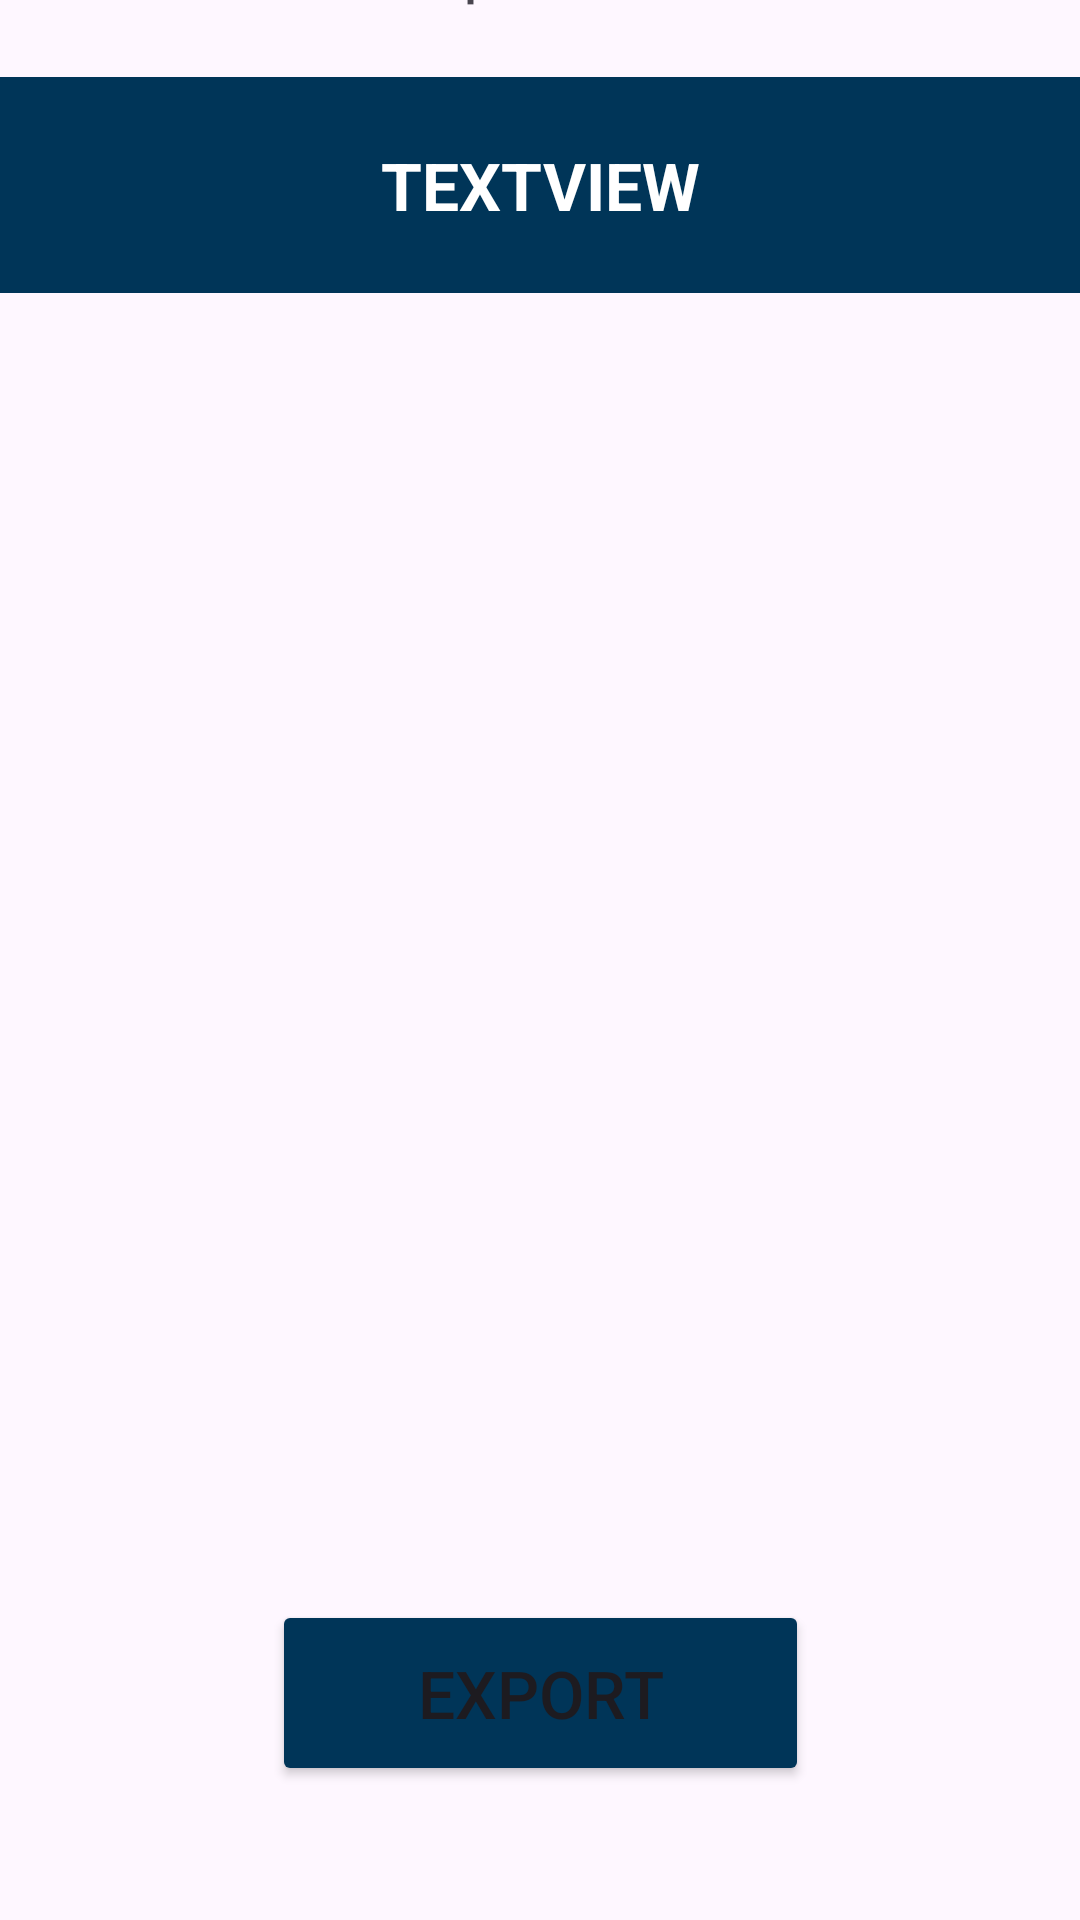

Layout XML and referenced resources for this Android screen:
<!-- AndroidManifest.xml: application theme Theme.Liqid20 -->
<!-- res/layout/activity_dashboard.xml -->
<?xml version="1.0" encoding="utf-8"?>
<androidx.constraintlayout.widget.ConstraintLayout xmlns:android="http://schemas.android.com/apk/res/android"
    xmlns:app="http://schemas.android.com/apk/res-auto"
    xmlns:tools="http://schemas.android.com/tools"
    android:layout_width="match_parent"
    android:layout_height="match_parent"
    tools:context=".DashboardActivity">

    <Button
        android:id="@+id/buttonExport"
        android:layout_width="179dp"
        android:layout_height="62dp"
        android:backgroundTint="@color/liqid"
        android:text="@string/export"
        android:textSize="22sp"
        app:layout_constraintBottom_toBottomOf="parent"
        app:layout_constraintEnd_toEndOf="parent"
        app:layout_constraintHorizontal_bias="0.501"
        app:layout_constraintStart_toStartOf="parent"
        app:layout_constraintTop_toTopOf="parent"
        app:layout_constraintVertical_bias="0.923" />

    <androidx.constraintlayout.widget.ConstraintLayout
        android:id="@+id/constraintLayout"
        android:layout_width="match_parent"
        android:layout_height="wrap_content"
        android:padding="12dp"
        app:layout_constraintBottom_toTopOf="@+id/recyclerView"
        app:layout_constraintEnd_toEndOf="parent"
        app:layout_constraintHorizontal_bias="1.0"
        app:layout_constraintStart_toStartOf="parent"
        app:layout_constraintTop_toTopOf="parent"
        app:layout_constraintVertical_bias="1.0">

        <TextView
            android:id="@+id/id_heading"
            android:layout_width="wrap_content"
            android:layout_height="wrap_content"
            android:text="@string/index"
            android:textSize="22sp"
            app:layout_constraintBottom_toBottomOf="parent"
            app:layout_constraintEnd_toStartOf="@+id/speed_heading"
            app:layout_constraintHorizontal_bias="0.244"
            app:layout_constraintStart_toStartOf="parent"
            app:layout_constraintTop_toTopOf="parent" />

        <TextView
            android:id="@+id/speed_heading"
            android:layout_width="wrap_content"
            android:layout_height="wrap_content"
            android:layout_marginEnd="76dp"
            android:text="@string/speed"
            android:textSize="22sp"
            app:layout_constraintBottom_toBottomOf="parent"
            app:layout_constraintEnd_toStartOf="@+id/travel_heading"
            app:layout_constraintHorizontal_bias="1.0"
            app:layout_constraintStart_toStartOf="parent"
            app:layout_constraintTop_toTopOf="parent"
            app:layout_constraintVertical_bias="0.333" />

        <TextView
            android:id="@+id/travel_heading"
            android:layout_width="wrap_content"
            android:layout_height="wrap_content"
            android:layout_marginStart="232dp"
            android:text="@string/travel"
            android:textSize="22sp"
            app:layout_constraintBottom_toBottomOf="parent"
            app:layout_constraintEnd_toStartOf="@+id/wait_heading"
            app:layout_constraintHorizontal_bias="0.379"
            app:layout_constraintStart_toStartOf="parent"
            app:layout_constraintTop_toTopOf="parent" />

        <TextView
            android:id="@+id/wait_heading"
            android:layout_width="wrap_content"
            android:layout_height="wrap_content"
            android:layout_marginStart="364dp"
            android:text="@string/wait"
            android:textSize="22sp"
            app:layout_constraintBottom_toBottomOf="parent"
            app:layout_constraintEnd_toStartOf="@+id/force_heading"
            app:layout_constraintHorizontal_bias="0.221"
            app:layout_constraintStart_toStartOf="parent"
            app:layout_constraintTop_toTopOf="parent" />

        <TextView
            android:id="@+id/force_heading"
            android:layout_width="wrap_content"
            android:layout_height="wrap_content"
            android:text="@string/force"
            android:textSize="22sp"
            app:layout_constraintBottom_toBottomOf="parent"
            app:layout_constraintEnd_toEndOf="parent"
            app:layout_constraintHorizontal_bias="0.941"
            app:layout_constraintStart_toStartOf="parent"
            app:layout_constraintTop_toTopOf="parent" />
    </androidx.constraintlayout.widget.ConstraintLayout>

    <androidx.recyclerview.widget.RecyclerView
        android:id="@+id/recyclerView"
        android:layout_width="match_parent"
        android:layout_height="614dp"
        app:layout_constraintBottom_toBottomOf="parent"
        app:layout_constraintEnd_toEndOf="parent"
        app:layout_constraintHorizontal_bias="0.0"
        app:layout_constraintStart_toStartOf="parent"
        app:layout_constraintTop_toTopOf="parent"
        app:layout_constraintVertical_bias="0.56" />

    <TextView
        android:id="@+id/listLabel"
        android:layout_width="match_parent"
        android:layout_height="72dp"
        android:background="@color/liqid"
        android:gravity="center"
        android:text="@string/textview"
        android:textAlignment="center"
        android:textAllCaps="true"
        android:textColor="@color/white"
        android:textSize="22sp"
        android:textStyle="bold"
        app:layout_constraintBottom_toBottomOf="parent"
        app:layout_constraintEnd_toEndOf="parent"
        app:layout_constraintHorizontal_bias="0.502"
        app:layout_constraintStart_toStartOf="parent"
        app:layout_constraintTop_toTopOf="parent"
        app:layout_constraintVertical_bias="0.045" />

</androidx.constraintlayout.widget.ConstraintLayout>
<!-- resources referenced by this layout -->
<resources>
  <color name="liqid">#003558</color>
  <color name="white">#FFFFFFFF</color>
  <string name="export">Export</string>
  <string name="force">force</string>
  <string name="index">Index</string>
  <string name="speed">speed</string>
  <string name="textview">TextView</string>
  <string name="travel">travel</string>
  <string name="wait">wait</string>
  <style name="Theme.Liqid20" parent="Base.Theme.Liqid20" />
  <style name="Base.Theme.Liqid20" parent="Theme.Material3.DayNight.NoActionBar">
          
          
      </style>
</resources>
